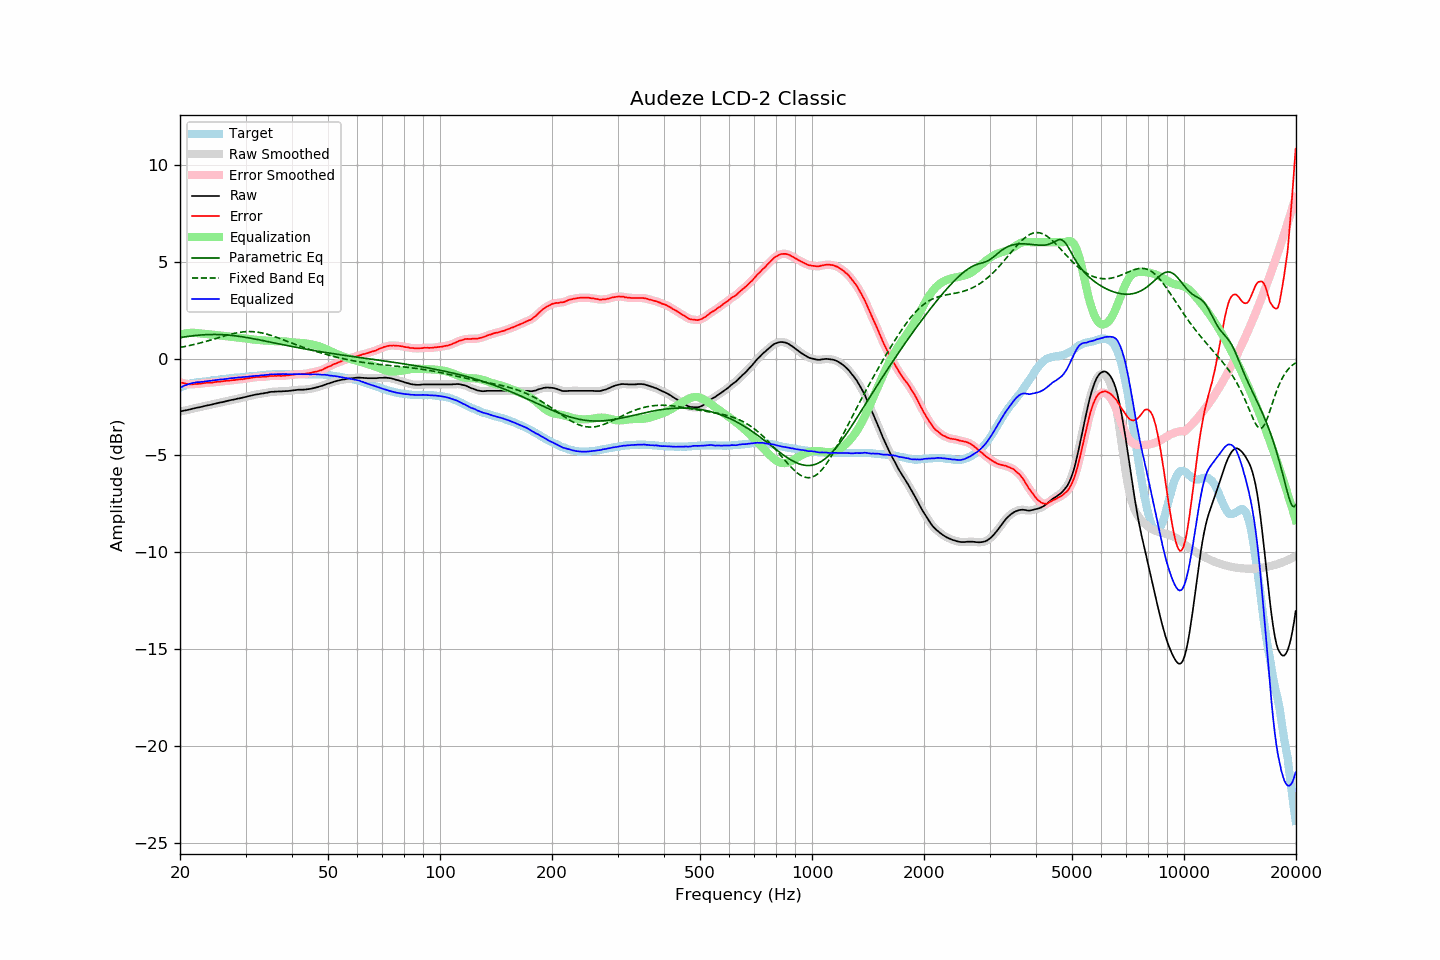

The table this chart was drawn from, first rows:
frequency, raw, error, smoothed, error_smoothed, equalization, parametric_eq, fixed_band_eq, equalized_raw, equalized_smoothed, target
20.00, -2.74, -1.23, -2.74, -1.23, 1.23, 1.08, 0.57, -1.51, -1.51, -1.51
20.20, -2.72, -1.25, -2.72, -1.25, 1.25, 1.09, 0.59, -1.47, -1.47, -1.47
20.40, -2.70, -1.27, -2.70, -1.27, 1.27, 1.11, 0.60, -1.43, -1.43, -1.43
20.61, -2.68, -1.28, -2.68, -1.29, 1.29, 1.12, 0.62, -1.39, -1.39, -1.40
20.81, -2.67, -1.31, -2.66, -1.31, 1.30, 1.13, 0.64, -1.36, -1.36, -1.36
21.02, -2.65, -1.33, -2.65, -1.32, 1.31, 1.14, 0.65, -1.33, -1.33, -1.32
21.23, -2.63, -1.33, -2.63, -1.33, 1.32, 1.15, 0.67, -1.31, -1.31, -1.30
21.44, -2.61, -1.33, -2.61, -1.33, 1.33, 1.16, 0.69, -1.28, -1.28, -1.28
21.66, -2.59, -1.33, -2.59, -1.32, 1.33, 1.17, 0.71, -1.26, -1.26, -1.26
21.87, -2.57, -1.32, -2.57, -1.32, 1.32, 1.18, 0.73, -1.24, -1.24, -1.25
22.09, -2.55, -1.32, -2.55, -1.31, 1.32, 1.19, 0.75, -1.23, -1.23, -1.23
22.31, -2.53, -1.31, -2.53, -1.31, 1.31, 1.20, 0.77, -1.22, -1.22, -1.22
22.54, -2.52, -1.31, -2.51, -1.30, 1.30, 1.21, 0.79, -1.22, -1.22, -1.21
22.76, -2.50, -1.30, -2.50, -1.29, 1.29, 1.21, 0.81, -1.21, -1.21, -1.20
22.99, -2.48, -1.28, -2.48, -1.28, 1.28, 1.22, 0.83, -1.20, -1.20, -1.20
23.22, -2.46, -1.26, -2.46, -1.26, 1.27, 1.23, 0.86, -1.19, -1.19, -1.19
23.45, -2.44, -1.25, -2.44, -1.25, 1.26, 1.23, 0.88, -1.18, -1.18, -1.18
23.69, -2.42, -1.24, -2.42, -1.25, 1.25, 1.23, 0.90, -1.16, -1.17, -1.17
23.92, -2.41, -1.24, -2.40, -1.24, 1.24, 1.24, 0.93, -1.16, -1.16, -1.16
24.16, -2.39, -1.24, -2.39, -1.24, 1.24, 1.24, 0.95, -1.15, -1.15, -1.14
24.40, -2.37, -1.24, -2.37, -1.24, 1.23, 1.24, 0.98, -1.14, -1.14, -1.12
24.65, -2.35, -1.22, -2.35, -1.23, 1.22, 1.24, 1.00, -1.13, -1.12, -1.12
24.89, -2.33, -1.21, -2.33, -1.21, 1.21, 1.24, 1.03, -1.11, -1.11, -1.11
25.14, -2.31, -1.20, -2.31, -1.20, 1.21, 1.24, 1.05, -1.10, -1.10, -1.11
25.39, -2.29, -1.19, -2.29, -1.19, 1.20, 1.24, 1.08, -1.09, -1.09, -1.10
25.65, -2.27, -1.19, -2.27, -1.19, 1.19, 1.23, 1.10, -1.08, -1.08, -1.08
25.91, -2.26, -1.18, -2.25, -1.18, 1.18, 1.23, 1.12, -1.08, -1.08, -1.08
26.16, -2.24, -1.17, -2.24, -1.17, 1.17, 1.23, 1.15, -1.07, -1.07, -1.07
26.43, -2.22, -1.16, -2.22, -1.16, 1.16, 1.22, 1.17, -1.06, -1.06, -1.06
26.69, -2.20, -1.15, -2.20, -1.15, 1.15, 1.21, 1.20, -1.04, -1.04, -1.05
26.96, -2.18, -1.15, -2.18, -1.14, 1.14, 1.21, 1.22, -1.03, -1.03, -1.03
27.23, -2.16, -1.14, -2.16, -1.14, 1.13, 1.20, 1.24, -1.02, -1.02, -1.02
27.50, -2.14, -1.13, -2.14, -1.13, 1.13, 1.19, 1.26, -1.01, -1.02, -1.01
27.77, -2.13, -1.12, -2.12, -1.12, 1.12, 1.18, 1.28, -1.01, -1.01, -1.01
28.05, -2.11, -1.11, -2.11, -1.11, 1.11, 1.17, 1.30, -1.00, -1.00, -0.99
28.33, -2.09, -1.09, -2.09, -1.10, 1.10, 1.16, 1.32, -0.99, -0.99, -0.99
28.62, -2.07, -1.08, -2.07, -1.09, 1.09, 1.15, 1.33, -0.98, -0.98, -0.98
28.90, -2.06, -1.08, -2.05, -1.08, 1.08, 1.14, 1.35, -0.98, -0.97, -0.98
29.19, -2.04, -1.06, -2.04, -1.07, 1.07, 1.13, 1.36, -0.97, -0.97, -0.98
29.48, -2.02, -1.07, -2.02, -1.06, 1.06, 1.12, 1.37, -0.96, -0.96, -0.95
29.78, -2.00, -1.05, -2.00, -1.05, 1.05, 1.10, 1.38, -0.95, -0.95, -0.95
30.08, -1.98, -1.04, -1.98, -1.04, 1.03, 1.09, 1.39, -0.94, -0.94, -0.94
30.38, -1.96, -1.02, -1.96, -1.02, 1.02, 1.08, 1.39, -0.93, -0.93, -0.94
30.68, -1.94, -1.02, -1.94, -1.01, 1.01, 1.06, 1.39, -0.93, -0.93, -0.92
30.99, -1.92, -0.99, -1.92, -1.00, 1.00, 1.05, 1.39, -0.92, -0.92, -0.92
31.30, -1.90, -0.98, -1.90, -0.98, 0.98, 1.03, 1.39, -0.91, -0.91, -0.91
31.61, -1.88, -0.97, -1.88, -0.97, 0.97, 1.02, 1.38, -0.90, -0.90, -0.90
31.93, -1.86, -0.96, -1.86, -0.96, 0.97, 1.00, 1.37, -0.89, -0.90, -0.90
32.24, -1.85, -0.95, -1.85, -0.96, 0.96, 0.98, 1.36, -0.89, -0.89, -0.90
32.57, -1.84, -0.96, -1.83, -0.95, 0.95, 0.97, 1.35, -0.88, -0.88, -0.88
32.89, -1.82, -0.95, -1.82, -0.95, 0.95, 0.95, 1.34, -0.87, -0.87, -0.87
33.22, -1.81, -0.95, -1.81, -0.95, 0.94, 0.93, 1.32, -0.86, -0.86, -0.86
33.55, -1.80, -0.94, -1.79, -0.94, 0.94, 0.92, 1.30, -0.86, -0.86, -0.85
33.89, -1.78, -0.93, -1.78, -0.94, 0.93, 0.90, 1.28, -0.85, -0.85, -0.85
34.23, -1.77, -0.93, -1.76, -0.93, 0.92, 0.88, 1.26, -0.84, -0.84, -0.84
34.57, -1.75, -0.92, -1.75, -0.91, 0.92, 0.87, 1.23, -0.83, -0.83, -0.83
34.92, -1.73, -0.90, -1.73, -0.91, 0.91, 0.85, 1.21, -0.82, -0.82, -0.83
35.27, -1.72, -0.89, -1.72, -0.90, 0.90, 0.83, 1.18, -0.81, -0.82, -0.82
35.62, -1.72, -0.90, -1.71, -0.90, 0.90, 0.82, 1.15, -0.82, -0.81, -0.81
35.97, -1.71, -0.89, -1.71, -0.90, 0.90, 0.80, 1.13, -0.81, -0.81, -0.82
... 635 more rows
